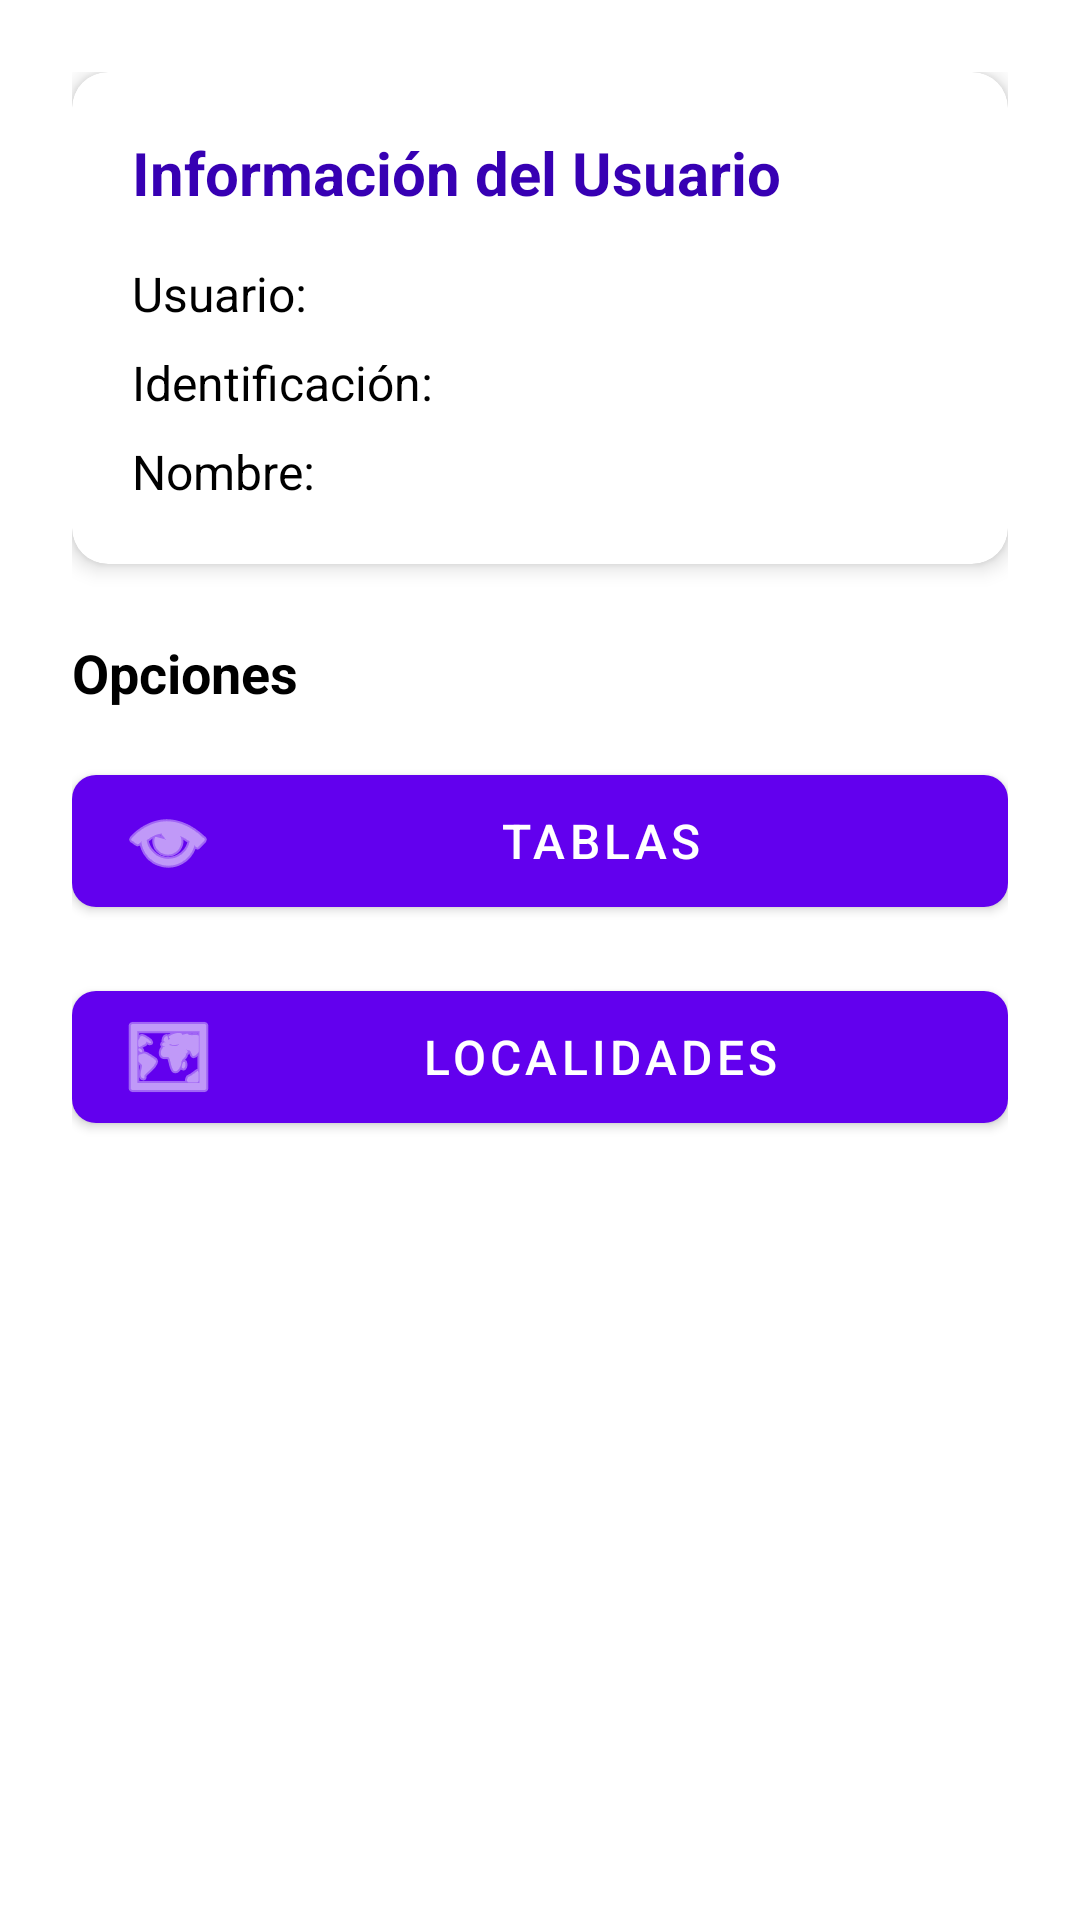

Here is an Android app screen rendered from its layout file. Give the layout XML and the strings, colors and styles it references.
<!-- AndroidManifest.xml: activity theme Theme.ControllerApp -->
<!-- res/layout/activity_home.xml -->
<?xml version="1.0" encoding="utf-8"?>
<ScrollView xmlns:android="http://schemas.android.com/apk/res/android"
    xmlns:app="http://schemas.android.com/apk/res-auto"
    android:layout_width="match_parent"
    android:layout_height="match_parent"
    android:fillViewport="true">

    <LinearLayout
        android:layout_width="match_parent"
        android:layout_height="wrap_content"
        android:orientation="vertical"
        android:padding="24dp">

        <com.google.android.material.card.MaterialCardView
            android:layout_width="match_parent"
            android:layout_height="wrap_content"
            android:layout_marginBottom="24dp"
            app:cardCornerRadius="12dp"
            app:cardElevation="4dp">

            <LinearLayout
                android:layout_width="match_parent"
                android:layout_height="wrap_content"
                android:orientation="vertical"
                android:padding="20dp">

                <TextView
                    android:layout_width="wrap_content"
                    android:layout_height="wrap_content"
                    android:text="Información del Usuario"
                    android:textSize="20sp"
                    android:textStyle="bold"
                    android:textColor="@color/purple_700"
                    android:layout_marginBottom="16dp" />

                <TextView
                    android:id="@+id/tvUsuario"
                    android:layout_width="wrap_content"
                    android:layout_height="wrap_content"
                    android:text="Usuario: "
                    android:textSize="16sp"
                    android:textColor="@color/black"
                    android:layout_marginBottom="8dp" />

                <TextView
                    android:id="@+id/tvIdentificacion"
                    android:layout_width="wrap_content"
                    android:layout_height="wrap_content"
                    android:text="Identificación: "
                    android:textSize="16sp"
                    android:textColor="@color/black"
                    android:layout_marginBottom="8dp" />

                <TextView
                    android:id="@+id/tvNombre"
                    android:layout_width="wrap_content"
                    android:layout_height="wrap_content"
                    android:text="Nombre: "
                    android:textSize="16sp"
                    android:textColor="@color/black" />

            </LinearLayout>

        </com.google.android.material.card.MaterialCardView>

        <TextView
            android:layout_width="wrap_content"
            android:layout_height="wrap_content"
            android:text="Opciones"
            android:textSize="18sp"
            android:textStyle="bold"
            android:textColor="@color/black"
            android:layout_marginBottom="16dp" />

        <com.google.android.material.button.MaterialButton
            android:id="@+id/btnTablas"
            android:layout_width="match_parent"
            android:layout_height="56dp"
            android:text="TABLAS"
            android:textSize="16sp"
            app:cornerRadius="8dp"
            app:icon="@android:drawable/ic_menu_view"
            app:iconGravity="start"
            android:layout_marginBottom="16dp" />

        <com.google.android.material.button.MaterialButton
            android:id="@+id/btnLocalidades"
            android:layout_width="match_parent"
            android:layout_height="56dp"
            android:text="LOCALIDADES"
            android:textSize="16sp"
            app:cornerRadius="8dp"
            app:icon="@android:drawable/ic_menu_mapmode"
            app:iconGravity="start" />

    </LinearLayout>

</ScrollView>
<!-- resources referenced by this layout -->
<resources>
  <style name="Theme.ControllerApp" parent="Theme.MaterialComponents.DayNight.DarkActionBar">
          
          <item name="colorPrimary">@color/purple_500</item>
          <item name="colorPrimaryVariant">@color/purple_700</item>
          <item name="colorOnPrimary">@color/white</item>
          
          <item name="colorSecondary">@color/teal_200</item>
          <item name="colorSecondaryVariant">@color/teal_700</item>
          <item name="colorOnSecondary">@color/black</item>
          
          <item name="android:statusBarColor">?attr/colorPrimaryVariant</item>
      </style>
  <!-- not gathered from this repository: default colours our renderer supplied (Android Studio template values) -->
  <color name="purple_500">#FF6200EE</color>
  <color name="purple_700">#FF3700B3</color>
  <color name="teal_200">#FF03DAC5</color>
  <color name="teal_700">#FF018786</color>
  <color name="black">#FF000000</color>
  <color name="white">#FFFFFFFF</color>
</resources>
